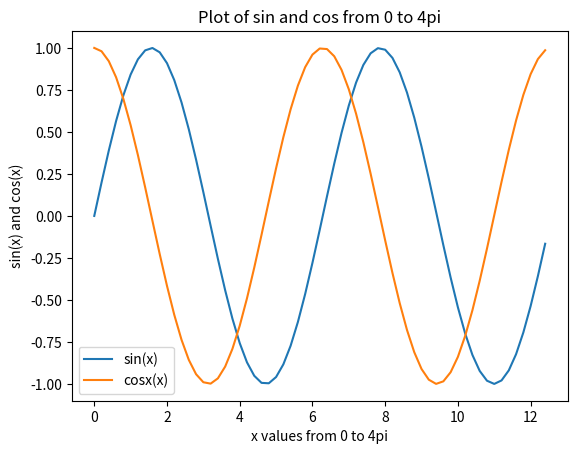

Reproduce this figure in Python.
import matplotlib.pyplot as plt
import numpy as np

x = np.arange(0,4*np.pi,0.2)
y = np.sin(x)
z = np.cos(x)

plt.plot(x,y,x,z)
plt.xlabel('x values from 0 to 4pi')
plt.ylabel('sin(x) and cos(x)')
plt.title('Plot of sin and cos from 0 to 4pi')
plt.legend(['sin(x)','cosx(x)'])
plt.show()
